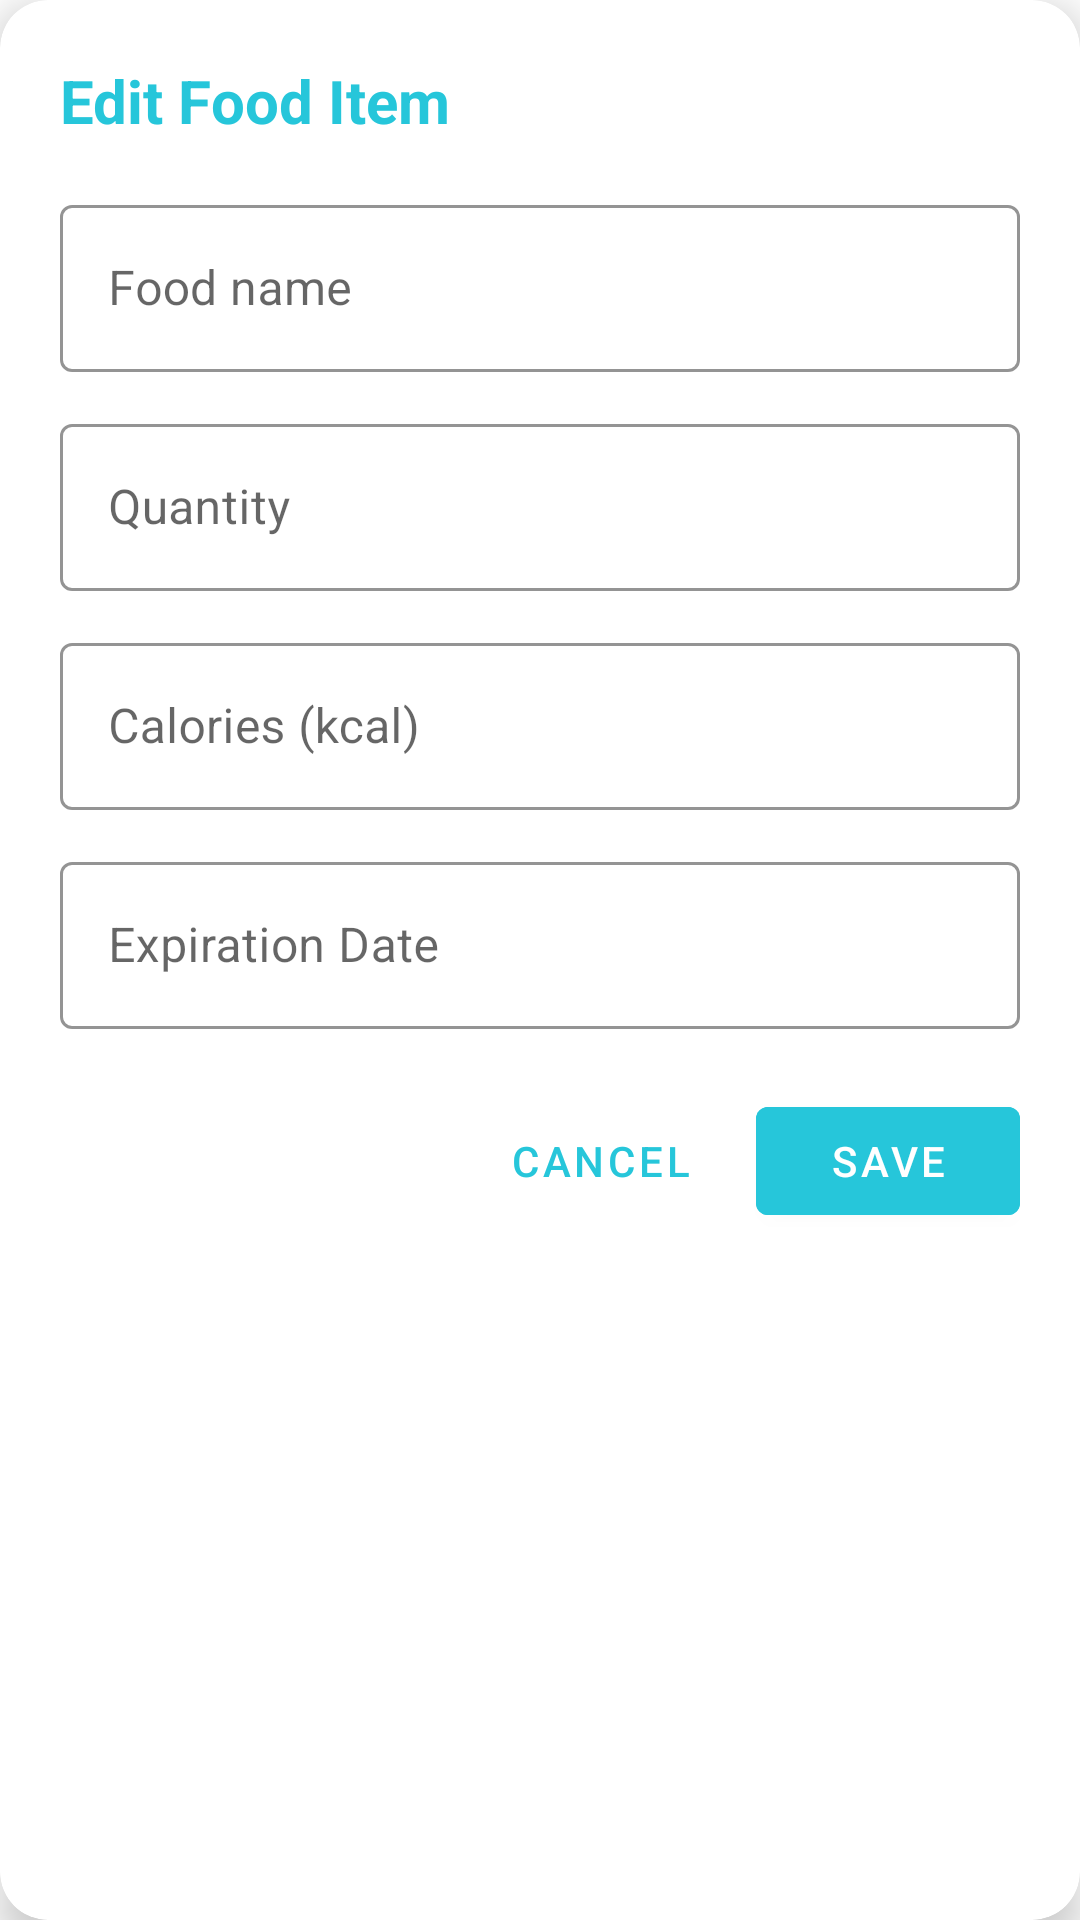

This screen was rendered from an Android layout file. Write that file and the resources it references.
<!-- AndroidManifest.xml: application theme Theme.Ffridge -->
<!-- res/layout/dialog_edit_food.xml -->
<?xml version="1.0" encoding="utf-8"?>
<androidx.cardview.widget.CardView xmlns:android="http://schemas.android.com/apk/res/android"
    xmlns:app="http://schemas.android.com/apk/res-auto"
    android:layout_width="match_parent"
    android:layout_height="wrap_content"
    android:layout_margin="24dp"
    app:cardCornerRadius="16dp"
    app:cardElevation="8dp">

    <LinearLayout
        android:layout_width="match_parent"
        android:layout_height="wrap_content"
        android:orientation="vertical"
        android:padding="20dp">

        
        <TextView
            android:layout_width="wrap_content"
            android:layout_height="wrap_content"
            android:text="Edit Food Item"
            android:textSize="20sp"
            android:textStyle="bold"
            android:textColor="@color/brand_teal"
            android:layout_marginBottom="16dp"/>

        
        <com.google.android.material.textfield.TextInputLayout
            android:layout_width="match_parent"
            android:layout_height="wrap_content"
            android:hint="Food name"
            style="@style/Widget.MaterialComponents.TextInputLayout.OutlinedBox"
            app:boxStrokeColor="@color/brand_teal"
            android:layout_marginBottom="12dp">

            <com.google.android.material.textfield.TextInputEditText
                android:id="@+id/etEditName"
                android:layout_width="match_parent"
                android:layout_height="wrap_content"
                android:inputType="textCapSentences"/>
        </com.google.android.material.textfield.TextInputLayout>

        
        <com.google.android.material.textfield.TextInputLayout
            android:layout_width="match_parent"
            android:layout_height="wrap_content"
            android:hint="Quantity"
            style="@style/Widget.MaterialComponents.TextInputLayout.OutlinedBox"
            app:boxStrokeColor="@color/brand_teal"
            android:layout_marginBottom="12dp">

            <com.google.android.material.textfield.TextInputEditText
                android:id="@+id/etEditAmount"
                android:layout_width="match_parent"
                android:layout_height="wrap_content"
                android:inputType="text"/>
        </com.google.android.material.textfield.TextInputLayout>

        
        <com.google.android.material.textfield.TextInputLayout
            android:layout_width="match_parent"
            android:layout_height="wrap_content"
            android:hint="Calories (kcal)"
            style="@style/Widget.MaterialComponents.TextInputLayout.OutlinedBox"
            app:boxStrokeColor="@color/brand_teal"
            android:layout_marginBottom="12dp">

            <com.google.android.material.textfield.TextInputEditText
                android:id="@+id/etEditCalories"
                android:layout_width="match_parent"
                android:layout_height="wrap_content"
                android:inputType="numberDecimal"/>
        </com.google.android.material.textfield.TextInputLayout>

        
        <com.google.android.material.textfield.TextInputLayout
            android:layout_width="match_parent"
            android:layout_height="wrap_content"
            android:hint="Expiration Date"
            style="@style/Widget.MaterialComponents.TextInputLayout.OutlinedBox"
            app:boxStrokeColor="@color/brand_teal"
            android:layout_marginBottom="20dp">

            <com.google.android.material.textfield.TextInputEditText
                android:id="@+id/etEditDate"
                android:layout_width="match_parent"
                android:layout_height="wrap_content"
                android:focusable="false"
                android:inputType="none"/>
        </com.google.android.material.textfield.TextInputLayout>

        
        <LinearLayout
            android:layout_width="match_parent"
            android:layout_height="wrap_content"
            android:orientation="horizontal"
            android:gravity="end">

            <com.google.android.material.button.MaterialButton
                android:id="@+id/btnCancel"
                android:layout_width="wrap_content"
                android:layout_height="wrap_content"
                android:text="Cancel"
                style="@style/Widget.MaterialComponents.Button.TextButton"
                android:textColor="@color/brand_teal"
                android:layout_marginEnd="8dp"/>

            <com.google.android.material.button.MaterialButton
                android:id="@+id/btnSave"
                android:layout_width="wrap_content"
                android:layout_height="wrap_content"
                android:text="Save"
                android:backgroundTint="@color/brand_teal"/>
        </LinearLayout>

    </LinearLayout>
</androidx.cardview.widget.CardView>
<!-- resources referenced by this layout -->
<resources>
  <color name="brand_teal">#26C6DA</color>
  <style name="Theme.Ffridge" parent="Theme.MaterialComponents.Light.NoActionBar">
          <item name="colorPrimary">@color/brand_teal</item>
          <item name="colorPrimaryVariant">@color/brand_teal_dark</item>
          <item name="colorOnPrimary">@color/white</item>
          <item name="android:statusBarColor">@color/background_gray</item>
          <item name="android:windowLightStatusBar">true</item> </style>
  <color name="brand_teal_dark">#0097A7</color>
  <color name="white">#FFFFFFFF</color>
  <color name="background_gray">#F5F7FA</color>
</resources>
